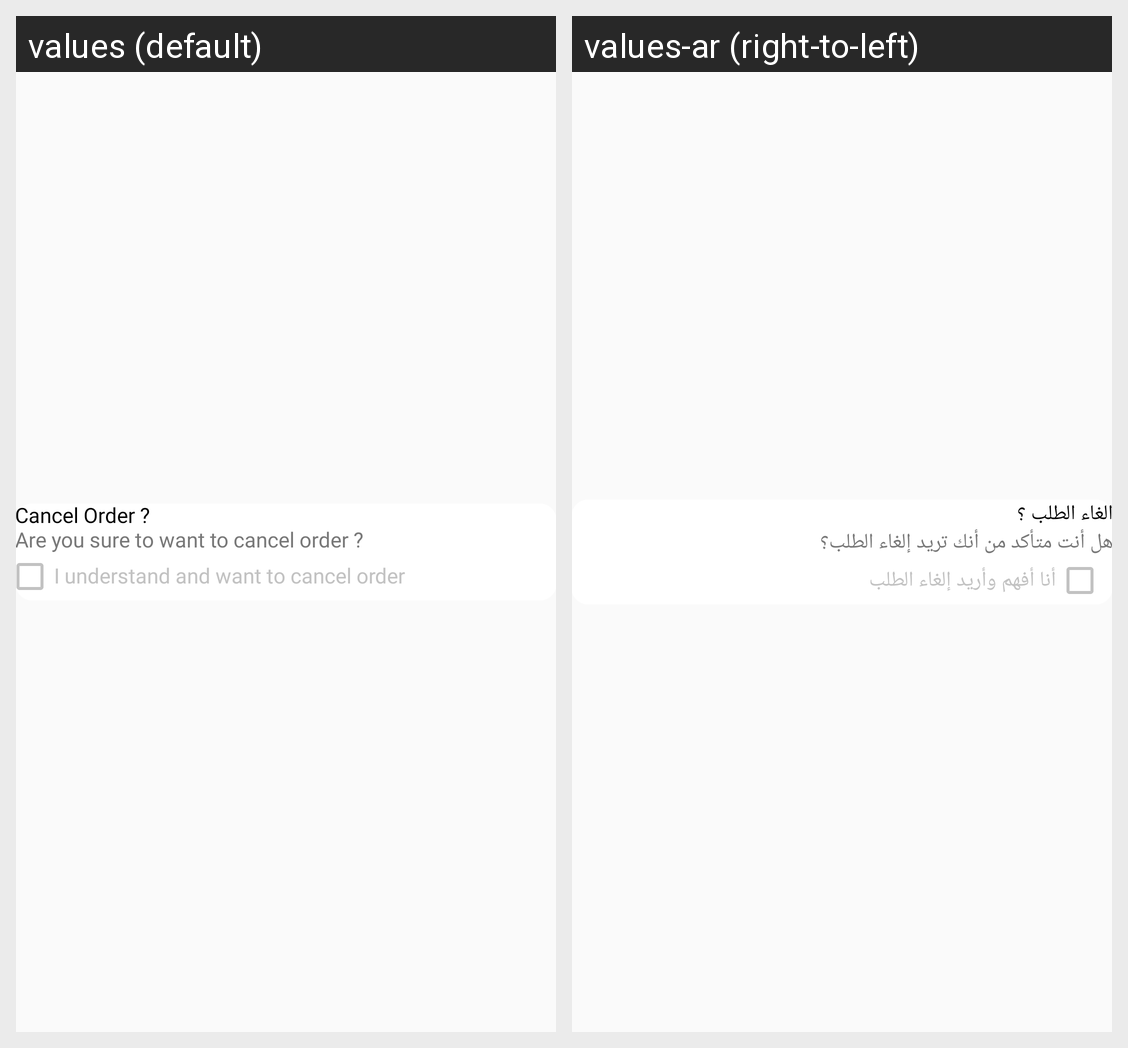

The same Android screen rendered under two of its app's locales, left to right. List the strings drawn on it with the default value and each locale's translation.
Android screen res/layout/cancel_order_popup_dialog.xml rendered under 2 locales, left to right: values (default), values-ar (right-to-left). Device: Nexus 5 (rendered at 1080×1920; each locale shown at half size, 540×960, under a caption strip naming it); theme AppTheme.
Strings drawn on this screen, with the default value and each locale's value (text and hints the layout hard-codes, and strings that could not be matched under every locale, appear in the picture but are not listed):

cancel_order_title
  values: Cancel Order ?
  values-ar: الغاء الطلب ؟

are_you_sure_to_cancel_order
  values: Are you sure to want to cancel order ?
  values-ar: هل أنت متأكد من أنك تريد إلغاء الطلب؟

i_understand_and_want_to_cancel_order
  values: I understand and want to cancel order
  values-ar: أنا أفهم وأريد إلغاء الطلب
